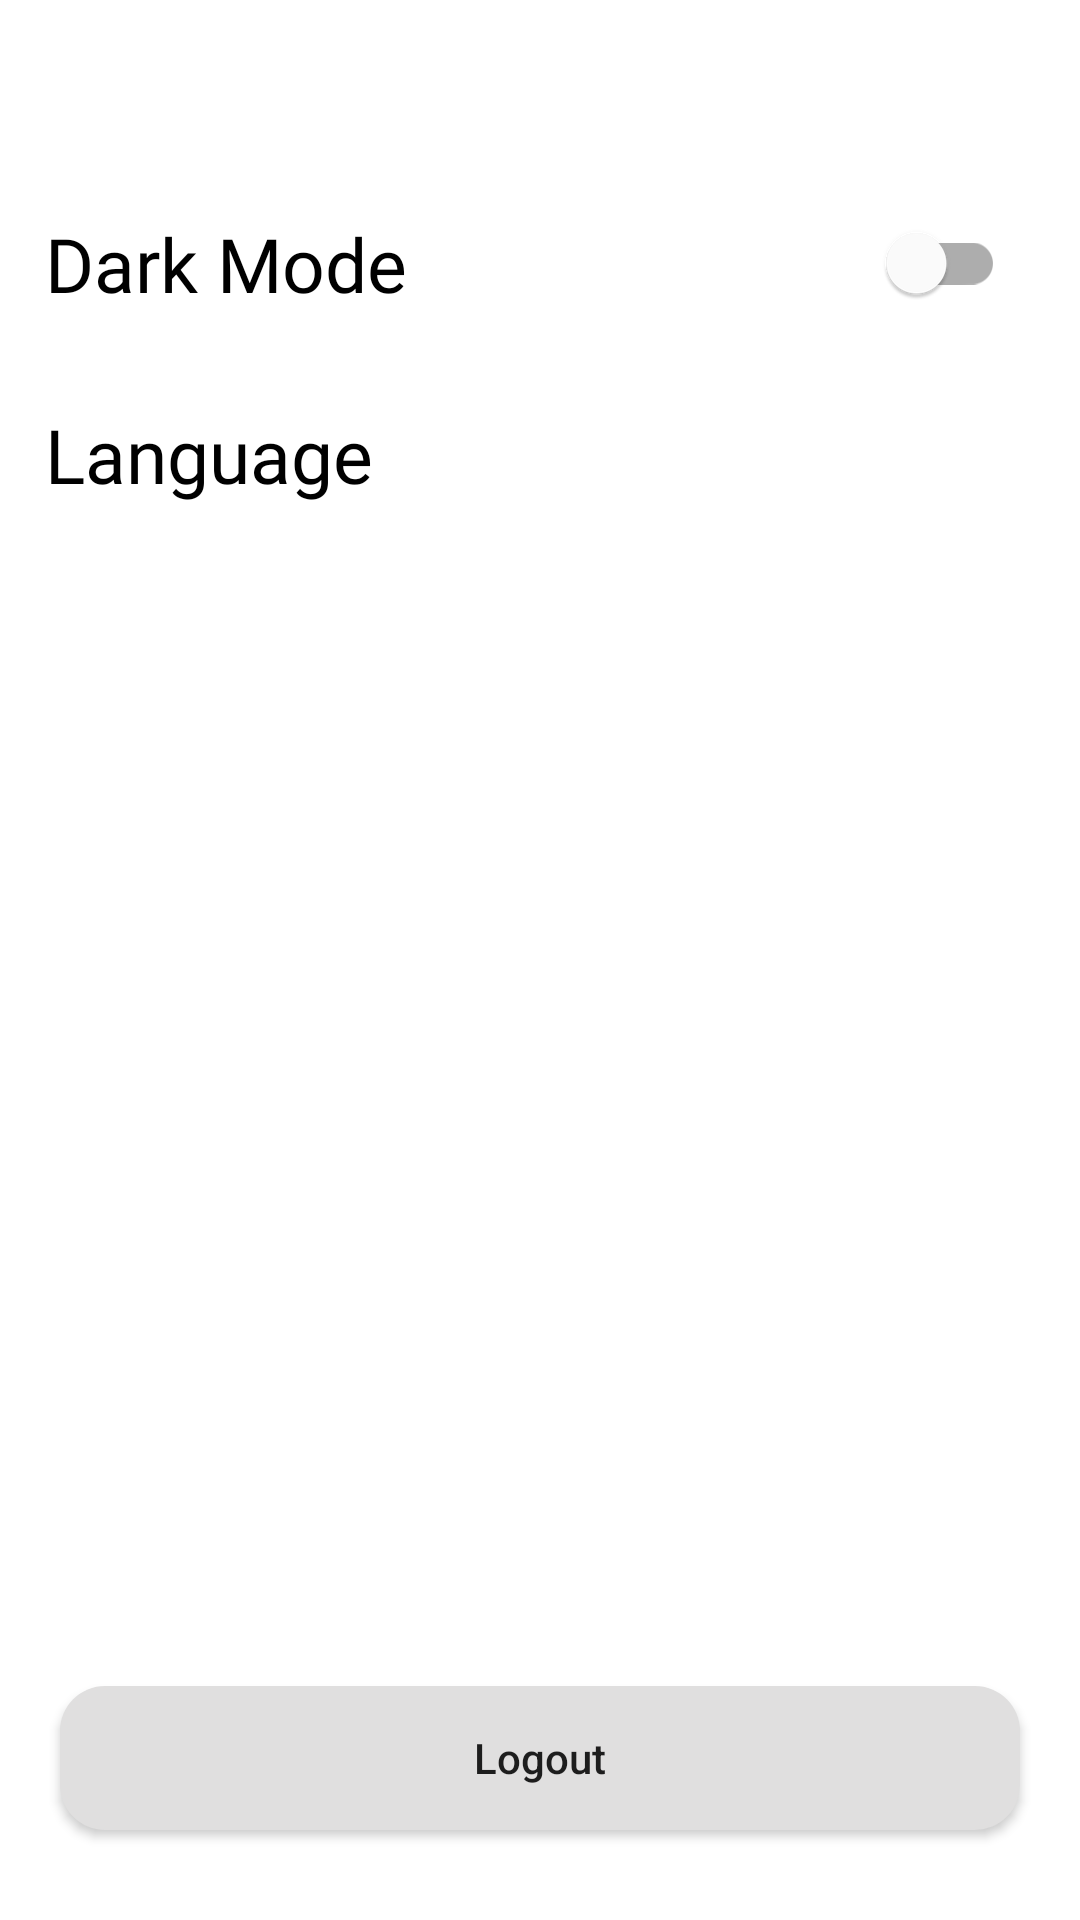

The Android layout XML behind this screen, and the referenced resources:
<!-- AndroidManifest.xml: application theme Theme.Citisnap -->
<!-- res/layout/activity_settings.xml -->
<?xml version="1.0" encoding="utf-8"?>
<androidx.constraintlayout.widget.ConstraintLayout xmlns:android="http://schemas.android.com/apk/res/android"
    xmlns:app="http://schemas.android.com/apk/res-auto"
    xmlns:tools="http://schemas.android.com/tools"
    android:layout_width="match_parent"
    android:layout_height="match_parent"
    tools:context=".ui.settings.SettingsActivity">

    <androidx.appcompat.widget.Toolbar
        android:id="@+id/toolbar"
        android:layout_width="match_parent"
        android:layout_height="wrap_content"
        app:layout_constraintTop_toTopOf="parent" />

    <RelativeLayout
        android:id="@+id/darkMode"
        android:layout_width="wrap_content"
        android:layout_height="wrap_content"
        android:layout_below="@+id/toolbar"
        app:layout_constraintEnd_toEndOf="parent"
        app:layout_constraintStart_toStartOf="parent"
        app:layout_constraintTop_toBottomOf="@id/toolbar">

        <TextView
            style="@style/text"
            android:layout_width="wrap_content"
            android:layout_height="wrap_content"
            android:layout_marginStart="15dp"
            android:layout_marginTop="15dp"
            android:layout_marginEnd="15dp"
            android:layout_marginBottom="15dp"
            android:fontFamily="@font/roboto"
            android:text="@string/dark_mode"
            android:textSize="25sp"
            tools:ignore="RelativeOverlap" />

        <com.google.android.material.switchmaterial.SwitchMaterial
            android:id="@+id/switchTheme"
            android:layout_width="wrap_content"
            android:layout_height="wrap_content"
            android:layout_alignParentEnd="true"
            android:layout_centerVertical="true"
            android:layout_marginEnd="25dp" />

    </RelativeLayout>

    <TextView
        android:id="@+id/locale"
        style="@style/text"
        android:layout_width="wrap_content"
        android:layout_height="wrap_content"
        android:fontFamily="@font/roboto"
        android:text="@string/language"
        android:textSize="25sp"
        android:layout_marginStart="15dp"
        android:layout_marginTop="15dp"
        android:layout_marginEnd="15dp"
        app:layout_constraintStart_toStartOf="parent"
        app:layout_constraintTop_toBottomOf="@+id/darkMode" />

    <Button
        android:id="@+id/logout"
        android:layout_width="match_parent"
        android:layout_height="wrap_content"
        android:layout_below="@id/darkMode"
        android:layout_marginStart="20dp"
        android:layout_marginEnd="20dp"
        android:layout_marginBottom="30dp"
        android:text="@string/logout"
        android:textAllCaps="false"
        android:background="@drawable/search_bar"
        app:layout_constraintBottom_toBottomOf="parent"
        app:layout_constraintEnd_toEndOf="parent"
        app:layout_constraintStart_toStartOf="parent" />


</androidx.constraintlayout.widget.ConstraintLayout>
<!-- resources referenced by this layout -->
<resources>
  <!-- drawable search_bar (drawable) -->
  <?xml version="1.0" encoding="utf-8"?>
  <shape xmlns:android="http://schemas.android.com/apk/res/android"
      android:shape="rectangle">
      <solid android:color="@color/search_bar"/>
      <corners android:radius="15dp" />
  </shape>
  <string name="dark_mode">Dark Mode</string>
  <string name="language">Language</string>
  <string name="logout">Logout</string>
  <style name="text">
          <item name="android:textColor">@color/black</item>
      </style>
  <style name="Theme.Citisnap" parent="Theme.MaterialComponents.DayNight.NoActionBar">
          
          <item name="colorPrimary">@color/orange</item>
          <item name="colorPrimaryVariant">@color/purple_700</item>
          <item name="colorOnPrimary">@color/white</item>
          
          <item name="colorSecondary">@color/black</item>
          <item name="colorSecondaryVariant">@color/teal_700</item>
          <item name="colorOnSecondary">@color/black</item>
          
          <item name="android:statusBarColor">@color/black</item>
          
          <item name="colorControlNormal">@color/black</item>
  
  
      </style>
  <color name="search_bar">#E0DFDF</color>
  <color name="black">#FF000000</color>
  <color name="orange">#FFA500</color>
  <color name="purple_700">#FF3700B3</color>
  <color name="white">#FFFFFFFF</color>
  <color name="teal_700">#FF018786</color>
</resources>
